2-way image classification set "data" from GitHub (RohitKumarkolli/cat-dog-classifier); label vocabulary: cats, dogs.

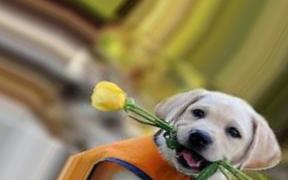
Label: dogs

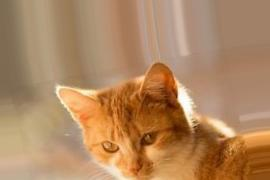
Label: cats

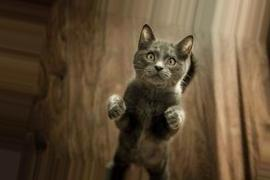
Label: cats

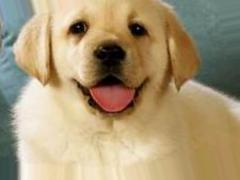
Label: dogs

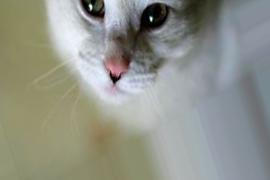
Label: cats

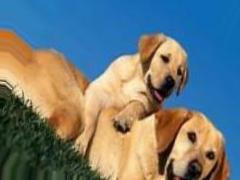
Label: dogs
